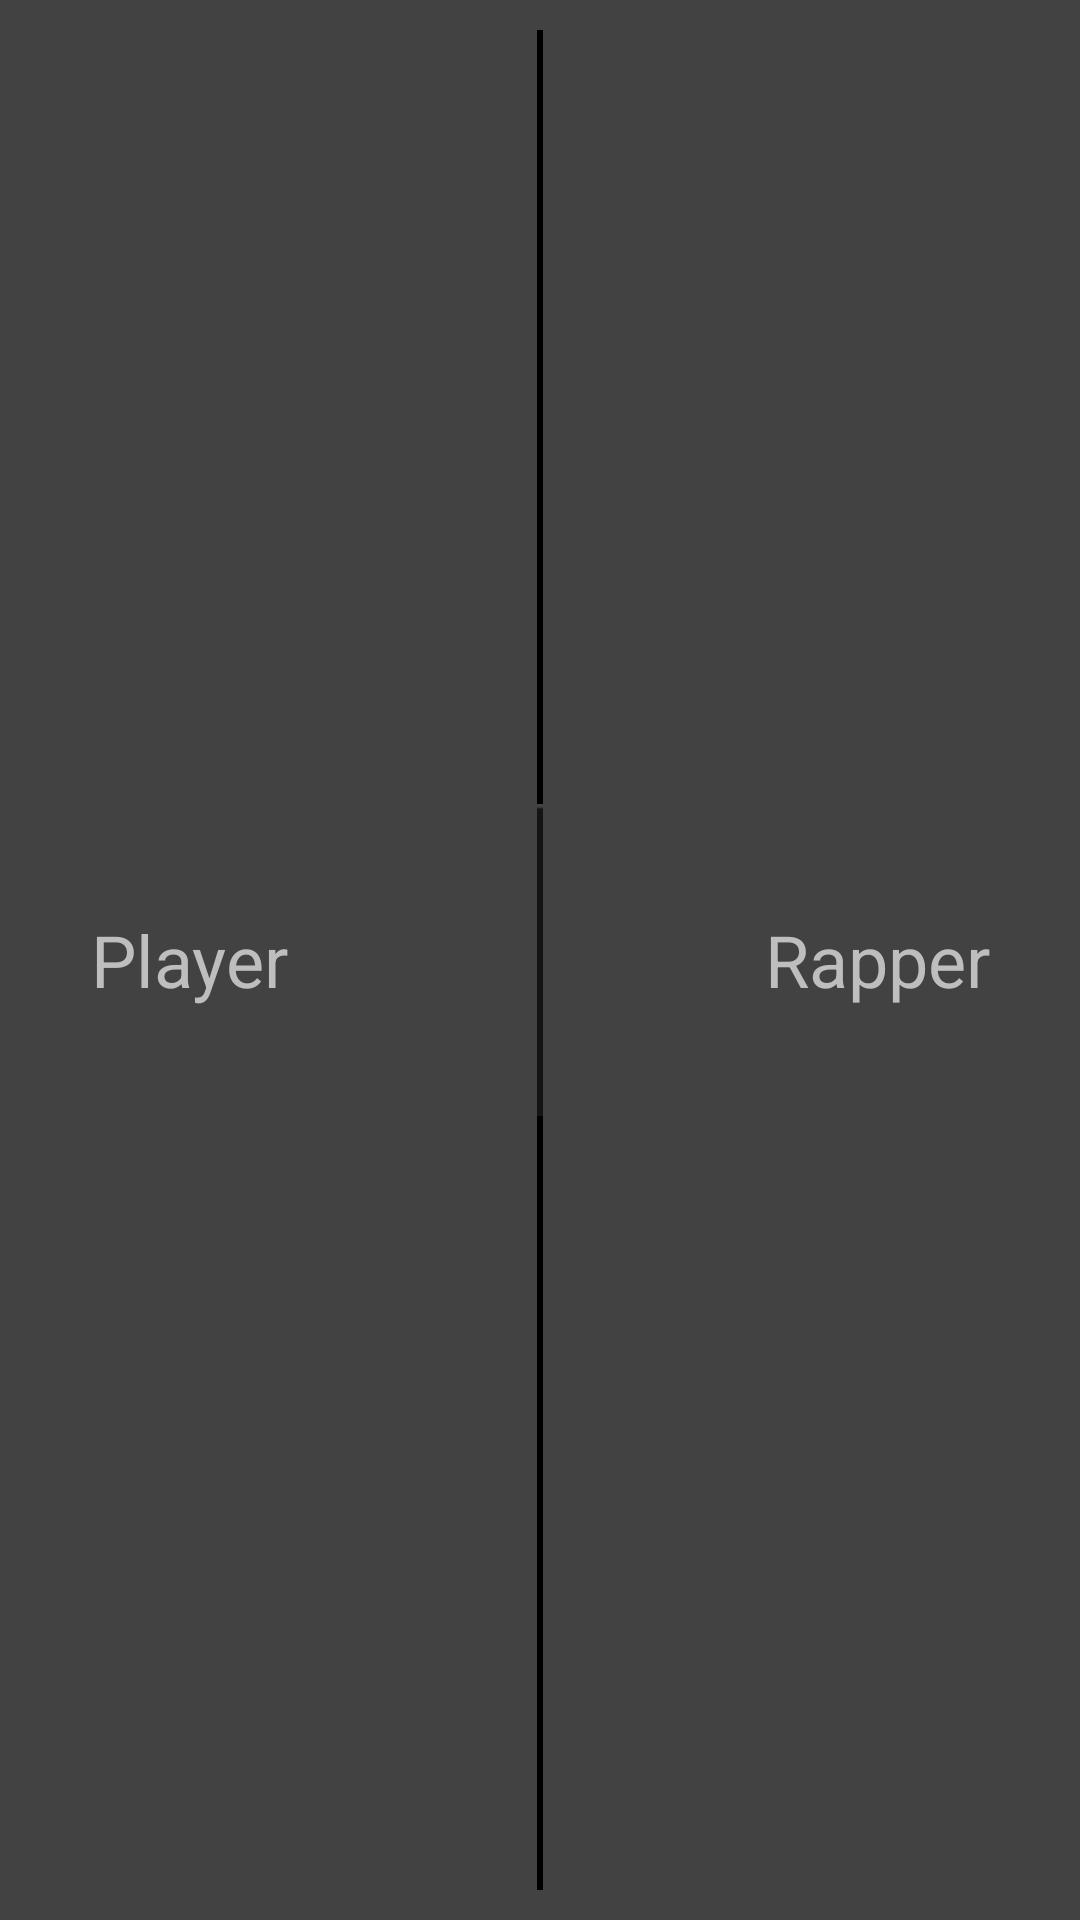

Layout XML and referenced resources for this Android screen:
<!-- AndroidManifest.xml: application theme android:Theme.NoTitleBar -->
<!-- res/layout/tab_header.xml -->
<?xml version="1.0" encoding="utf-8"?>
<RelativeLayout xmlns:android="http://schemas.android.com/apk/res/android"
    android:layout_width="match_parent"
    android:layout_height="45dp"
    android:background="#424242" >

    <TextView
        android:id="@+id/tab_text_palyer"
        android:layout_width="wrap_content"
        android:layout_height="wrap_content"
        android:layout_alignParentLeft="true"
        android:layout_centerVertical="true"
        android:layout_marginLeft="30dp"
        android:clickable="true"
        android:gravity="center"
        android:text="Player"
        android:textSize="24sp" />

    <ImageView
        android:layout_width="2dp"
        android:layout_marginTop="10dp"
        android:layout_marginBottom="10dp"
        android:layout_height="match_parent"
        android:layout_centerHorizontal="true"
        android:background="#000"
        android:src="@drawable/vertival_bar" />

    <TextView
                android:id="@+id/tab_text_rapper"
        android:layout_width="wrap_content"
        android:layout_height="wrap_content"
        android:layout_alignParentRight="true"
        android:layout_centerVertical="true"
        android:layout_marginRight="30dp"
        android:clickable="true"
        android:gravity="center"
        android:text="Rapper"
        android:textSize="24sp" />

</RelativeLayout>
<!-- resources referenced by this layout -->
<resources>

</resources>
